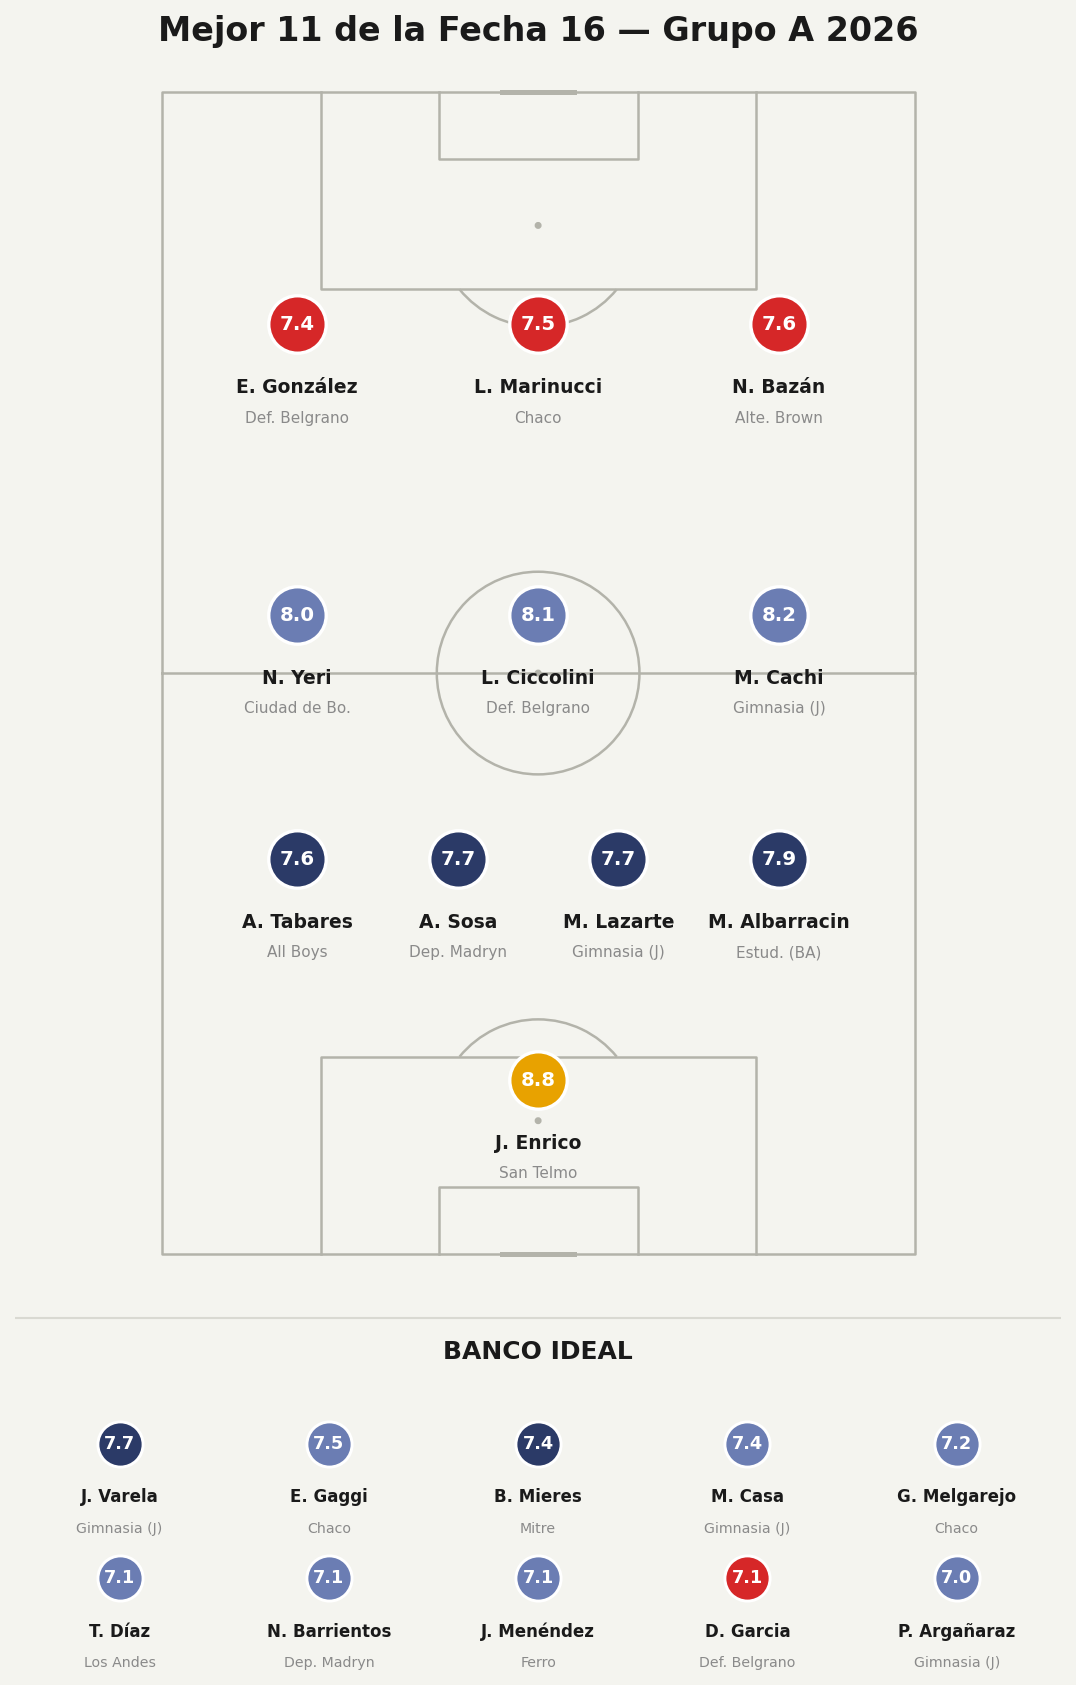

Values plotted in this chart, from the file beside it:
player, team, position, rating, is_sub, minutes, event_id
J. Enrico, San Telmo, G, 8.8, False, 90.0, 15275653
M. Albarracin, Estudiantes de Buenos Aires, D, 7.9, False, 90.0, 15275657
M. Lazarte, Gimnasia Jujuy, D, 7.7, False, 90.0, 16250939
A. Sosa, Deportivo Madryn, D, 7.7, False, 90.0, 15275652
A. Tabares, All Boys, D, 7.6, False, 90.0, 15275658
M. Cachi, Gimnasia Jujuy, M, 8.2, False, 76.0, 16250939
L. Ciccolini, Defensores de Belgrano, M, 8.1, False, 80.0, 15275653
N. Yeri, Ciudad de Bolivar, M, 8.0, False, 90.0, 15275654
N. Bazán, Almirante Brown, F, 7.6, False, 81.0, 15275655
L. Marinucci, Chaco For Ever, F, 7.5, False, 90.0, 15275651
E. González, Defensores de Belgrano, F, 7.4, False, 80.0, 15275653
